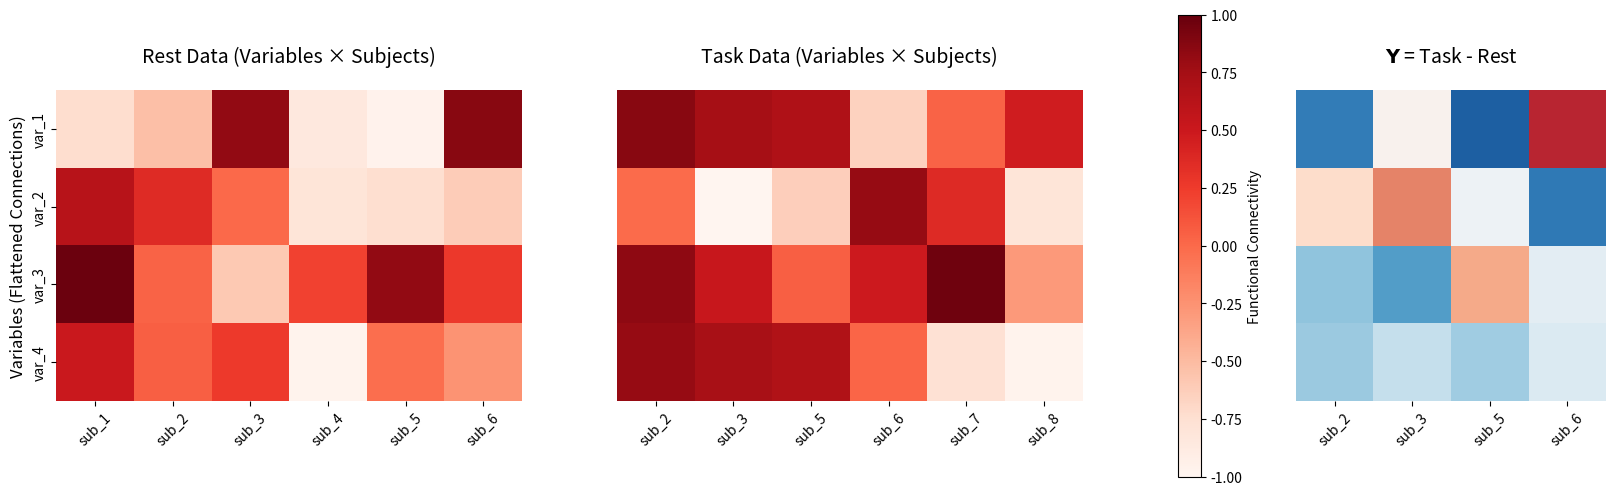

The script that saved this image:
import numpy as np
import matplotlib.pyplot as plt
import seaborn as sns
from matplotlib import gridspec


def generate_triple_fc_heatmap(n_variables, sub_labels_1, sub_labels_2,
                               title_label_1, title_label_2, title_label_3,
                               seed=None, save_path=None):
    """
    Generate three side-by-side heatmaps: two original matrices and their difference.

    Parameters:
    - n_variables: Number of variables/connections (rows)
    - sub_labels_1: Subject labels for first heatmap
    - sub_labels_2: Subject labels for second heatmap
    - title_label_1: Title for first heatmap
    - title_label_2: Title for second heatmap
    - title_label_3: Title for third heatmap (difference)
    - seed: Random seed for reproducibility
    - save_path: Path to save the figure (optional)
    """

    n_subjects_1 = len(sub_labels_1)
    n_subjects_2 = len(sub_labels_2)

    if seed is not None:
        np.random.seed(seed)

    # Generate random group-level data matrices
    group_matrix_1 = np.random.randn(n_variables, n_subjects_1)
    group_matrix_2 = np.random.randn(n_variables, n_subjects_2)

    # Normalize to reasonable range [-1, 1]
    fc_matrix_1 = np.tanh(group_matrix_1)
    fc_matrix_2 = np.tanh(group_matrix_2)

    # Create labels
    var_labels = [f'var_{i + 1}' for i in range(n_variables)]
    sub_labels_1_formatted = [f'sub_{x}' for x in sub_labels_1]
    sub_labels_2_formatted = [f'sub_{x}' for x in sub_labels_2]

    # Find common subjects for subtraction
    sub_labels_3 = list(set(sub_labels_1) & set(sub_labels_2))
    sub_labels_3_formatted = [f'sub_{x}' for x in sub_labels_3]

    # Get indexes for common subjects
    indexes_in_1 = [sub_labels_1.index(x) for x in sub_labels_3]
    indexes_in_2 = [sub_labels_2.index(x) for x in sub_labels_3]

    # Create difference matrix (Task - Rest for common subjects)
    fc_matrix_3 = fc_matrix_1[:, indexes_in_1] - fc_matrix_2[:, indexes_in_2]

    # TO:
    fig = plt.figure(figsize=(20, max(6, n_variables * 0.15)))  # Slightly wider for colorbar
    max_subjects = max(n_subjects_1, n_subjects_2)
    gs = gridspec.GridSpec(1, 4, width_ratios=[max_subjects, max_subjects, 0.3,
                                               len(sub_labels_3)],
                           wspace=0.3)

    ax1 = fig.add_subplot(gs[0])
    ax2 = fig.add_subplot(gs[1])
    ax3 = fig.add_subplot(gs[2])
    ax4 = fig.add_subplot(gs[3])

    # First heatmap (no colorbar)
    sns.heatmap(fc_matrix_1,
                cmap='Reds',
                center=0,
                square=False,
                cbar=False,
                vmin=-1, vmax=1,
                xticklabels=sub_labels_1_formatted,
                yticklabels=var_labels,
                ax=ax1)

    ax1.set_title(title_label_1, fontsize=14, pad=20)
    ax1.set_ylabel('Variables (Flattened Connections)', fontsize=12)
    ax1.tick_params(axis='x', rotation=45)
    ax1.set_aspect('equal', adjustable='box')

    # Second heatmap (with colorbar)
    im = sns.heatmap(fc_matrix_2,
                     cmap='Reds',
                     center=0,
                     square=False,
                     cbar=False,  # No automatic colorbar
                     vmin=-1, vmax=1,
                     xticklabels=sub_labels_2_formatted,
                     yticklabels=False,
                     ax=ax2)


    ax2.set_title(title_label_2, fontsize=14, pad=20)
    ax2.set_ylabel('', fontsize=12)
    ax2.tick_params(axis='x', rotation=45)
    ax2.set_aspect('equal', adjustable='box')

    cbar = plt.colorbar(im.collections[0], cax=ax3, shrink=0.5)
    cbar.set_label('Functional Connectivity')

    # Third heatmap (difference - narrower)
    sns.heatmap(fc_matrix_3,
                cmap='RdBu_r',
                center=0,
                square=False,
                cbar=False,
                vmin=-2, vmax=2,
                xticklabels=sub_labels_3_formatted,
                yticklabels=False,
                ax=ax4)  # Use ax3

    ax4.set_title(title_label_3, fontsize=14, pad=20)  # Use ax3
    ax4.set_title(title_label_3, fontsize=14, pad=20)
    ax4.set_ylabel('', fontsize=12)
    ax4.tick_params(axis='x', rotation=45)
    ax4.set_aspect('equal', adjustable='box')

    if save_path:
        plt.savefig(save_path, dpi=300, bbox_inches='tight')
        print(f"Triple heatmap saved to: {save_path}")

    plt.show()

    return fc_matrix_1, fc_matrix_2, fc_matrix_3


# Example usage
if __name__ == "__main__":
    # Task vs Rest comparison with difference
    fc_data_1, fc_data_2, fc_diff = generate_triple_fc_heatmap(
        n_variables=4,
        sub_labels_1=[1, 2, 3, 4, 5, 6],
        sub_labels_2=[2, 3, 5, 6, 7, 8],
        title_label_1='Rest Data (Variables × Subjects)',
        title_label_2='Task Data (Variables × Subjects)',
        title_label_3=r'$\mathbf{Y}$ = Task - Rest',
        seed=60
    )